Run: headless pygame with SDL's dummy video driver; simulated clock (each Clock.tick advances the game by its frame time, no real sleeping); random seed 0; keys injected as events and as key.get_pressed() state; no mouse input.
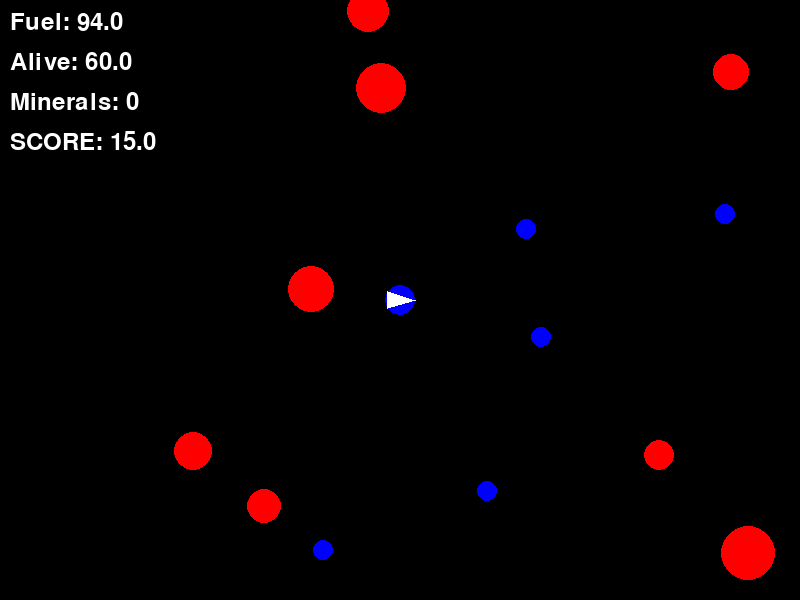
Frame 1 of 4 · flips 1–60 · no input
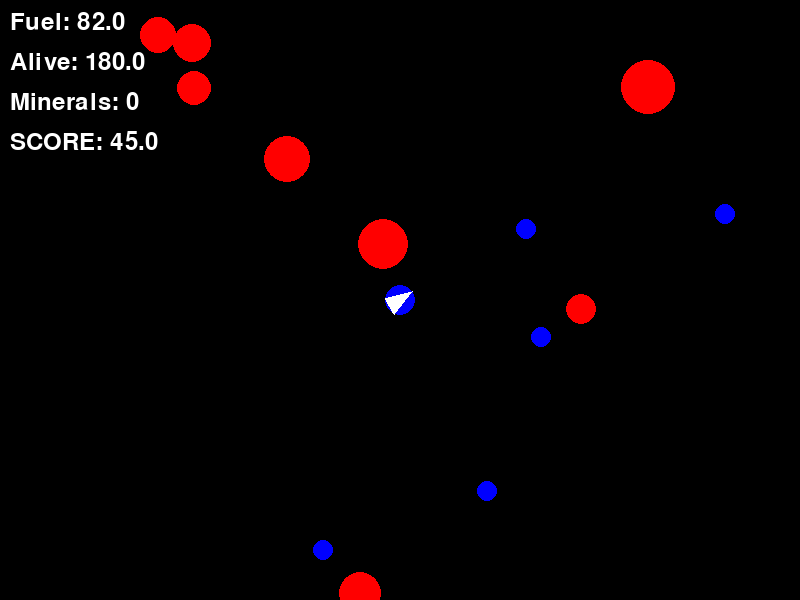
Frame 2 of 4 · flips 61–180 · tapped SPACE, RETURN · held RIGHT (→), D
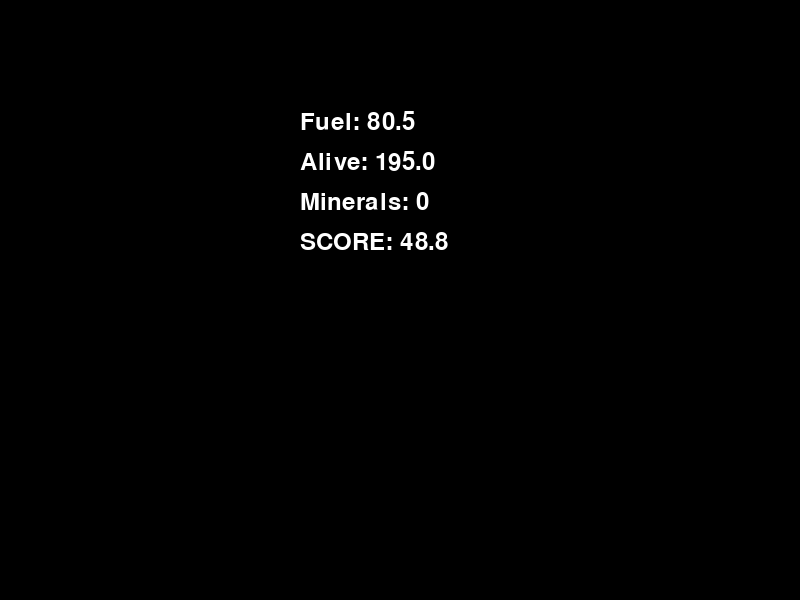
Frame 3 of 4 · flips 181–300 · held DOWN (↓), S
Frame 4 of 4 · flips 301–420 · held LEFT (←), A, UP (↑), W · screen unchanged from frame 3, image omitted

The pygame program that drew these frames:

# harness 2

import pygame
import random
import math

# Initialize pygame
pygame.init()
WIDTH, HEIGHT = 800, 600
screen = pygame.display.set_mode((WIDTH, HEIGHT))
pygame.display.set_caption("Space Miner")
clock = pygame.time.Clock()

# Colors
BLACK = (0, 0, 0)
WHITE = (255, 255, 255)
RED = (255, 0, 0)
GREEN = (0, 255, 0)
BLUE = (0, 0, 255)
YELLOW = (255, 255, 0)

# Player (Spaceship)
class Spaceship:
    def __init__(self):
        self.x = WIDTH // 2
        self.y = HEIGHT // 2
        self.speed = 5
        self.angle = 0
        self.fuel = 100
        self.minerals = 0
        self.radius = 15

    def move(self, dx, dy):
        if self.fuel > 0:
            self.x = (self.x + dx) % WIDTH
            self.y = (self.y + dy) % HEIGHT
            self.fuel -= 0.1

    def mine(self, minerals):
        for mineral in minerals[:]:
            dist = math.hypot(self.x - mineral.x, self.y - mineral.y)
            if dist < self.radius + mineral.radius:
                minerals.remove(mineral)
                self.minerals += 1
                self.fuel = min(100, self.fuel + 10)  # Refuel when mining

    def draw(self):
        pygame.draw.circle(screen, BLUE, (int(self.x), int(self.y)), self.radius)
        # Draw a triangle for direction
        points = [
            (self.x + self.radius * math.cos(self.angle), 
             self.y + self.radius * math.sin(self.angle)),
            (self.x + self.radius * math.cos(self.angle + 2.5), 
             self.y + self.radius * math.sin(self.angle + 2.5)),
            (self.x + self.radius * math.cos(self.angle - 2.5), 
             self.y + self.radius * math.sin(self.angle - 2.5))
        ]
        pygame.draw.polygon(screen, WHITE, points)

# Mineral
class Mineral:
    _coordinates = [(323,550), (526,229), (541,337), (487,491), (725,214), (478,131), (437,269), (598,41), (666,440), (103,109)]
    _index = 0

    @staticmethod
    def get_next_coord():
        coord = Mineral._coordinates[Mineral._index]
        Mineral._index = (Mineral._index + 1) % len(Mineral._coordinates)  # Cycle through
        return coord

    def __init__(self):
        #self.x = random.randint(20, WIDTH - 20)
        #self.y = random.randint(20, HEIGHT - 20)
        self.x, self.y = Mineral.get_next_coord()  # Get next fixed coordinate
        self.radius = 10

    def draw(self):
        pygame.draw.circle(screen, BLUE, (self.x, self.y), self.radius)

# Asteroids (Obstacles)
class Asteroid:
    _coordinates = [(381,10), (799,486), (618,91), (324,355), (699,529), (194,355), (372,21), (300,415), (123,472), (800,461),]
    _radius = [25, 27, 18, 23, 15, 19, 21, 17, 17, 23,]
    _speed = [(0.011707815121516862,1.3009039995955534), (-0.8360569150346664,1.1184186184932683), (1.892273483620047,-0.30748917431982337), (
        -0.2045859043086793,-1.0879981057597452), (-0.6505109586084119,-1.2169926405528262), (-0.0065108885771079095,1.6028364789854512), 
        (-0.06388823253179643,-0.1554855882823012), (-0.5838277682211102,1.5174094167227707), (-1.9787026302011501,0.5349021471720463), 
        (-0.11228617731287827,-1.1934599593062036),]
    _index = 0

    @staticmethod
    def get_next_coord():
        coord = Asteroid._coordinates[Asteroid._index]
        radius = Asteroid._radius[Asteroid._index]
        speed = Asteroid._speed[Asteroid._index]
        Asteroid._index = (Asteroid._index + 1) % len(Asteroid._coordinates)  # Cycle through
        return coord, radius, speed
    
    def __init__(self):
        #self.x = random.randint(0, WIDTH)
        #self.y = random.randint(0, HEIGHT)
        #self.radius = random.randint(15, 30)
        #self.speed_x = random.uniform(-2, 2)
        #self.speed_y = random.uniform(-2, 2)
        (self.x, self.y), self.radius, (self.speed_x, self.speed_y) = Asteroid.get_next_coord()  # Get next fixed coordinate

    def move(self):
        self.x = (self.x + self.speed_x) % WIDTH
        self.y = (self.y + self.speed_y) % HEIGHT

    def draw(self):
        pygame.draw.circle(screen, RED, (int(self.x), int(self.y)), self.radius)

# Game Setup
def main():
    ship = Spaceship()
    minerals = [Mineral() for _ in range(5)]
    asteroids = [Asteroid() for _ in range(8)]
    running = True
    score = 0
    alive_time = 0

    while running:
        alive_time+=1
        screen.fill(BLACK)

        # Handle events
        for event in pygame.event.get():
            if event.type == pygame.QUIT:
                running = False

        # Player controls
        keys = pygame.key.get_pressed()
        dx, dy = 0, 0
        if keys[pygame.K_LEFT]:
            ship.angle -= 0.1
        if keys[pygame.K_RIGHT]:
            ship.angle += 0.1
        if keys[pygame.K_UP]:
            dx = ship.speed * math.cos(ship.angle)
            dy = ship.speed * math.sin(ship.angle)
        ship.move(dx, dy)

        # Mining
        if keys[pygame.K_SPACE]:
            ship.mine(minerals)
            if len(minerals) < 3:  # Spawn new minerals if too few
                minerals.append(Mineral())

        # Asteroid movement
        for asteroid in asteroids:
            asteroid.move()
            # Collision detection
            dist = math.hypot(ship.x - asteroid.x, ship.y - asteroid.y)
            if dist < ship.radius + asteroid.radius:
                running = False

        # Draw everything
        for mineral in minerals:
            mineral.draw()
        for asteroid in asteroids:
            asteroid.draw()
        ship.draw()

        # Display fuel and minerals
        font = pygame.font.SysFont(None, 36)
        alive_text = font.render(f"Alive: {alive_time:.1f}", True, WHITE)
        fuel_text = font.render(f"Fuel: {ship.fuel:.1f}", True, WHITE)
        minerals_text = font.render(f"Minerals: {ship.minerals*100}", True, WHITE)
        score = alive_time/4+ship.minerals*100
        score_text = font.render(f"SCORE: {score:.1f}", True, WHITE)
        screen.blit(fuel_text, (10, 10))
        screen.blit(alive_text, (10, 50))
        screen.blit(minerals_text, (10, 90))
        screen.blit(score_text, (10, 130))

        pygame.display.flip()
        clock.tick(60)

    running=True
    while running:
        screen.fill(BLACK)

        # Handle events
        for event in pygame.event.get():
            if event.type == pygame.QUIT:
                running = False
        
        screen.blit(fuel_text, (300, 110))
        screen.blit(alive_text, (300, 150))
        screen.blit(minerals_text, (300, 190))
        screen.blit(score_text, (300, 230))
        pygame.display.flip()
        clock.tick(60)
    

    pygame.quit()

if __name__ == "__main__":
    main()
